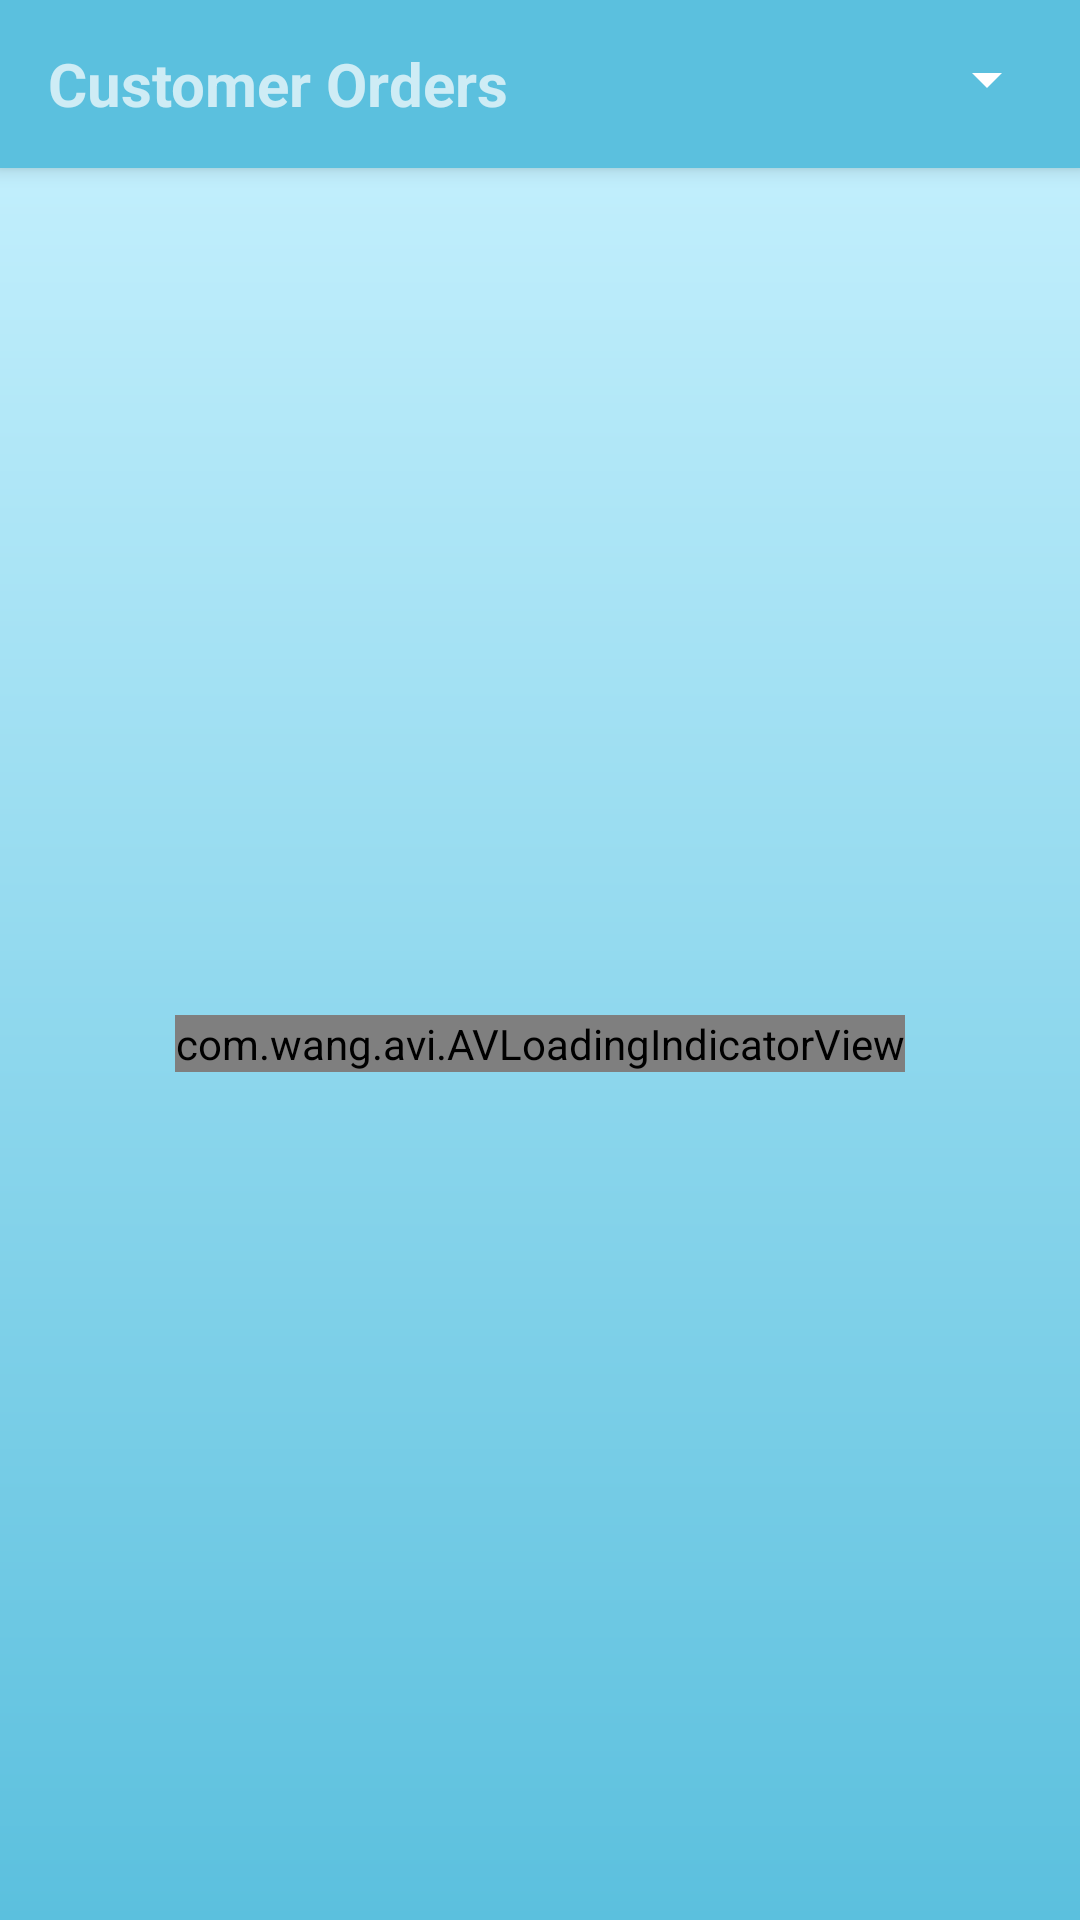

The Android layout XML behind this screen, and the referenced resources:
<!-- AndroidManifest.xml: application theme AppTheme -->
<!-- res/layout/activity_customer_orders_list.xml -->
<?xml version="1.0" encoding="utf-8"?>
<android.support.design.widget.CoordinatorLayout xmlns:android="http://schemas.android.com/apk/res/android"
    xmlns:app="http://schemas.android.com/apk/res-auto"
    xmlns:tools="http://schemas.android.com/tools"
    android:layout_width="match_parent"
    android:layout_height="match_parent"
    tools:context="com.tech.thrithvam.spoffice.CustomerOrdersList"
    android:background="@drawable/primary_gradient">

    <android.support.design.widget.AppBarLayout
        android:layout_width="match_parent"
        android:layout_height="wrap_content"
        android:theme="@style/AppTheme.AppBarOverlay">

        <android.support.v7.widget.Toolbar
            android:id="@+id/toolbar"
            android:layout_width="match_parent"
            android:layout_height="?attr/actionBarSize"
            android:background="?attr/colorPrimary"
            app:popupTheme="@style/AppTheme.PopupOverlay" >
            <RelativeLayout
                android:layout_width="match_parent"
                android:layout_height="wrap_content">
                <TextView
                    android:layout_width="match_parent"
                    android:layout_height="wrap_content"
                    android:text="@string/customer_orders"
                    android:textSize="20sp"
                    android:textStyle="bold"
                    android:maxLines="1"
                    android:ellipsize="end"
                    android:layout_toLeftOf="@+id/list_duration"
                    android:layout_toStartOf="@+id/list_duration" />
                <Spinner
                    android:layout_width="wrap_content"
                    android:layout_height="wrap_content"
                    android:id="@+id/list_duration"
                    android:layout_alignParentRight="true"
                    android:layout_alignParentEnd="true"
                    android:layout_marginRight="7dp"
                    android:paddingRight="5dp"/>
            </RelativeLayout>
        </android.support.v7.widget.Toolbar>

    </android.support.design.widget.AppBarLayout>

    <include layout="@layout/content_customer_orders_list" />


</android.support.design.widget.CoordinatorLayout>
<!-- res/layout/content_customer_orders_list.xml (included above) -->
<?xml version="1.0" encoding="utf-8"?>
<RelativeLayout xmlns:android="http://schemas.android.com/apk/res/android"
    xmlns:app="http://schemas.android.com/apk/res-auto"
    xmlns:tools="http://schemas.android.com/tools"
    android:layout_width="match_parent"
    android:layout_height="match_parent"
    app:layout_behavior="@string/appbar_scrolling_view_behavior"
    tools:context="com.tech.thrithvam.spoffice.CustomerOrdersList"
    tools:showIn="@layout/activity_customer_orders_list">
    <ListView
        android:layout_width="match_parent"
        android:layout_height="match_parent"
        android:id="@+id/customer_orders_list"
        android:divider="@null"
        android:clipToPadding="false"
        android:overScrollFooter="@android:color/transparent"
        android:padding="5dp"
        android:footerDividersEnabled="false"
        android:scrollbars="none"
        />
    <TextView
        android:layout_width="match_parent"
        android:layout_height="wrap_content"
        android:gravity="center"
        android:textColor="@color/secondary_text"
        android:text="@string/no_items"
        android:visibility="gone"
        android:layout_centerHorizontal="true"
        android:layout_centerVertical="true"
        android:id="@+id/no_items"/>
    <com.wang.avi.AVLoadingIndicatorView
        android:layout_width="wrap_content"
        android:layout_height="wrap_content"
        app:indicatorName="BallScaleMultipleIndicator"
        android:layout_gravity="center"
        app:indicatorColor="@android:color/white"
        android:id="@+id/loading_indicator"
        android:layout_centerHorizontal="true"
        android:layout_centerVertical="true"
        android:layout_marginBottom="20dp"
        />
</RelativeLayout>
<!-- resources referenced by this layout -->
<resources>
  <color name="secondary_text">#8C000000</color>
  <!-- drawable primary_gradient (drawable) -->
  <?xml version="1.0" encoding="utf-8" ?>
  <shape xmlns:android="http://schemas.android.com/apk/res/android"
      android:thickness="0dp"
      android:shape="rectangle">
      <gradient
          android:startColor="#cbf3ff"
          android:endColor="@color/colorPrimary"
          android:type="linear"
          android:angle="270"/>
  </shape>
  <string name="customer_orders">Customer Orders</string>
  <string name="no_items">No items</string>
  <style name="AppTheme.AppBarOverlay" parent="ThemeOverlay.AppCompat.Dark.ActionBar" />
  <style name="AppTheme.PopupOverlay" parent="ThemeOverlay.AppCompat.Light" />
  <style name="AppTheme" parent="Theme.AppCompat.Light.DarkActionBar">
          
          <item name="colorPrimary">@color/colorPrimary</item>
          <item name="colorPrimaryDark">@color/colorPrimaryDark</item>
          <item name="colorAccent">@color/colorAccent</item>
      </style>
  <color name="colorPrimary">#5bc0de</color>
  <color name="colorPrimaryDark">#298dab</color>
  <color name="colorAccent">#4696ae</color>
</resources>
